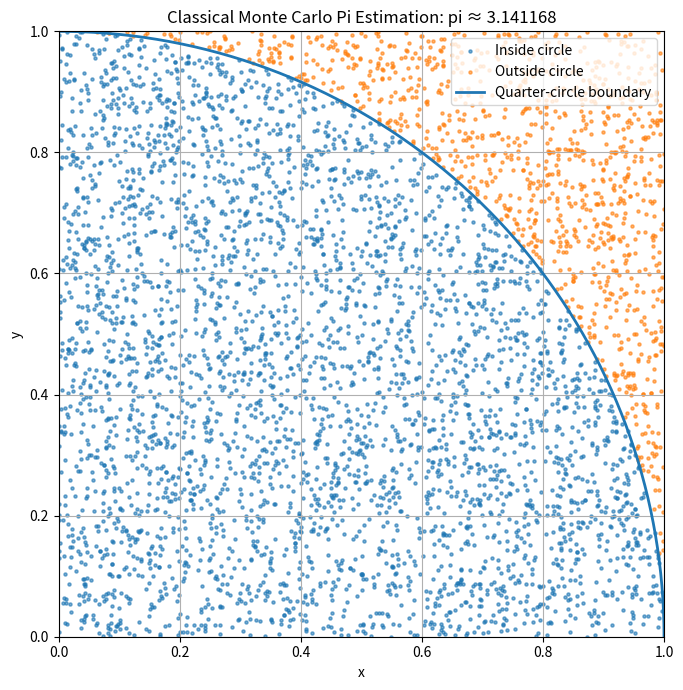

Write the Python code that produced this figure.
import os
import time
import numpy as np
import matplotlib.pyplot as plt


def estimate_pi(num_points=1_000_000, sample_size=5_000):
    """
    Classical NumPy Monte Carlo estimation of pi using stateful randomness.

    Points are sampled uniformly in the unit square [0, 1] x [0, 1].
    The ratio of points inside the quarter circle estimates pi / 4.
    """
    start_time = time.perf_counter()

    x = np.random.uniform(0.0, 1.0, size=num_points)
    y = np.random.uniform(0.0, 1.0, size=num_points)

    distances_squared = x ** 2 + y ** 2
    inside = distances_squared <= 1.0

    pi_estimate = 4.0 * np.mean(inside)

    end_time = time.perf_counter()
    execution_time = end_time - start_time

    # Random subset for visualization so the plot stays readable.
    subset_indices = np.random.choice(num_points, size=sample_size, replace=False)

    plot_x = x[subset_indices]
    plot_y = y[subset_indices]
    plot_inside = inside[subset_indices]

    return pi_estimate, execution_time, plot_x, plot_y, plot_inside


def create_plot(plot_x, plot_y, plot_inside, pi_estimate):
    os.makedirs("data", exist_ok=True)

    theta = np.linspace(0.0, np.pi / 2.0, 300)
    circle_x = np.cos(theta)
    circle_y = np.sin(theta)

    plt.figure(figsize=(7, 7))

    plt.scatter(
        plot_x[plot_inside],
        plot_y[plot_inside],
        s=5,
        alpha=0.6,
        label="Inside circle"
    )

    plt.scatter(
        plot_x[~plot_inside],
        plot_y[~plot_inside],
        s=5,
        alpha=0.6,
        label="Outside circle"
    )

    plt.plot(circle_x, circle_y, linewidth=2, label="Quarter-circle boundary")

    plt.title(f"Classical Monte Carlo Pi Estimation: pi ≈ {pi_estimate:.6f}")
    plt.xlabel("x")
    plt.ylabel("y")
    plt.xlim(0, 1)
    plt.ylim(0, 1)
    plt.gca().set_aspect("equal", adjustable="box")
    plt.legend()
    plt.grid(True)
    plt.tight_layout()

    plt.savefig("data/classical_pi_disp.png", dpi=150)
    plt.show()


if __name__ == "__main__":
    pi_estimate, execution_time, plot_x, plot_y, plot_inside = estimate_pi()

    print("Classical NumPy Pi estimation completed.")
    print("Estimated pi:", pi_estimate)
    print("Execution time:", execution_time, "seconds")

    create_plot(plot_x, plot_y, plot_inside, pi_estimate)
    print("Saved plot to data/classical_pi_disp.png")
